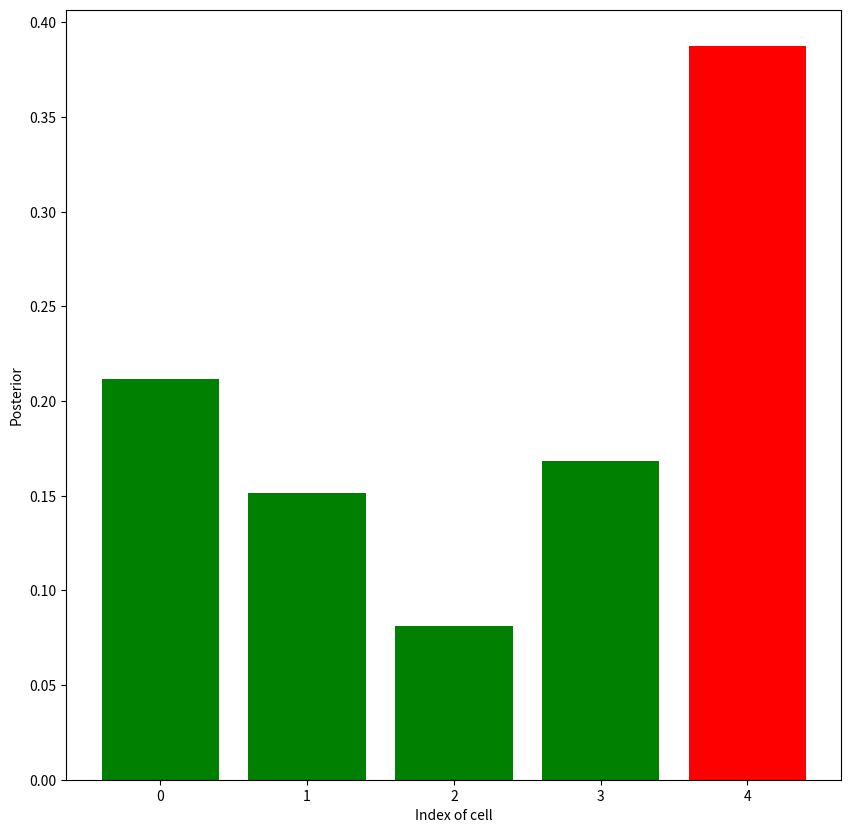

This figure's Python source: (Note: this script raises an exception after producing the figure.)
#-------by HYH -------#
import numpy as np
import matplotlib.pyplot as plt
p=[0.2,0.2,0.2,0.2,0.2]
world=['green','red','red','green','green']
measurements=['red','green']
motions=[1,1]
pHit = 0.6                   
pMiss = 0.2
pExact = 0.8
pOvershoot = 0.1
pUndershoot = 0.1
entropy=np.zeros((2,len(motions)))
##
def sense(p,z,world,pHit,pMiss):
	q=np.zeros(np.size(p))
	for i in range(len(p)):
		if z==world[i]:
			hit=1
		else:
			hit=0
		q[i]=p[i]*(hit*pHit+(1-hit)*pMiss)
	q=q/np.sum(q)
	return q
##
def move(p,u,pExact,pOvershoot,pUndershoot):
	n=len(p)
	q=np.zeros(n)
	for i in range(n):
		q[i]=pExact*p[(i-u)%n]
		q[i]=q[i]+pOvershoot*p[(i-1-u)%n]
		q[i]=q[i]+pUndershoot*p[(i+1-u)%n]
	return q
##
for i in range(len(measurements)):
	p=sense(p,measurements[i],world,pHit,pMiss)
	entropy[0][i]=-np.sum(p*np.log2(p))
	p=move(p,motions[i],pExact,pOvershoot,pUndershoot)
	entropy[1][i]=-np.sum(p*np.log2(p))
##
index_p=np.argsort(p)
pMax=np.zeros(len(p))
pMax[index_p[len(p)-1]]=p[index_p[len(p)-1]]
##
print('The final posterior:','\n',p)
print('The final entropy:','\n',entropy[-1][-1])
##
plt.ion()
fig1=plt.figure(figsize=(10,10),dpi=80)
plt.bar(x=(0,1,2,3,4),height=p,color='g')
plt.bar(x=(0,1,2,3,4),height=pMax,color='r')
plt.xlabel('Index of cell')
plt.ylabel('Posterior')
##
fig2=plt.figure(figsize=(10,10),dpi=80)
plt.plot(range(1,len(motions)+1),entropy[0,:],'bo',MarkerSize=10,label='After sensing')
plt.plot(range(1,len(motions)+1),entropy[1,:],'rx',MarkerSize=10,label='Before sensing')
plt.xlim(0,len(motions)+1)
plt.xlabel('Step')
plt.ylabel('Entropy')
plt.legend()
plt.ioff()
plt.show()
